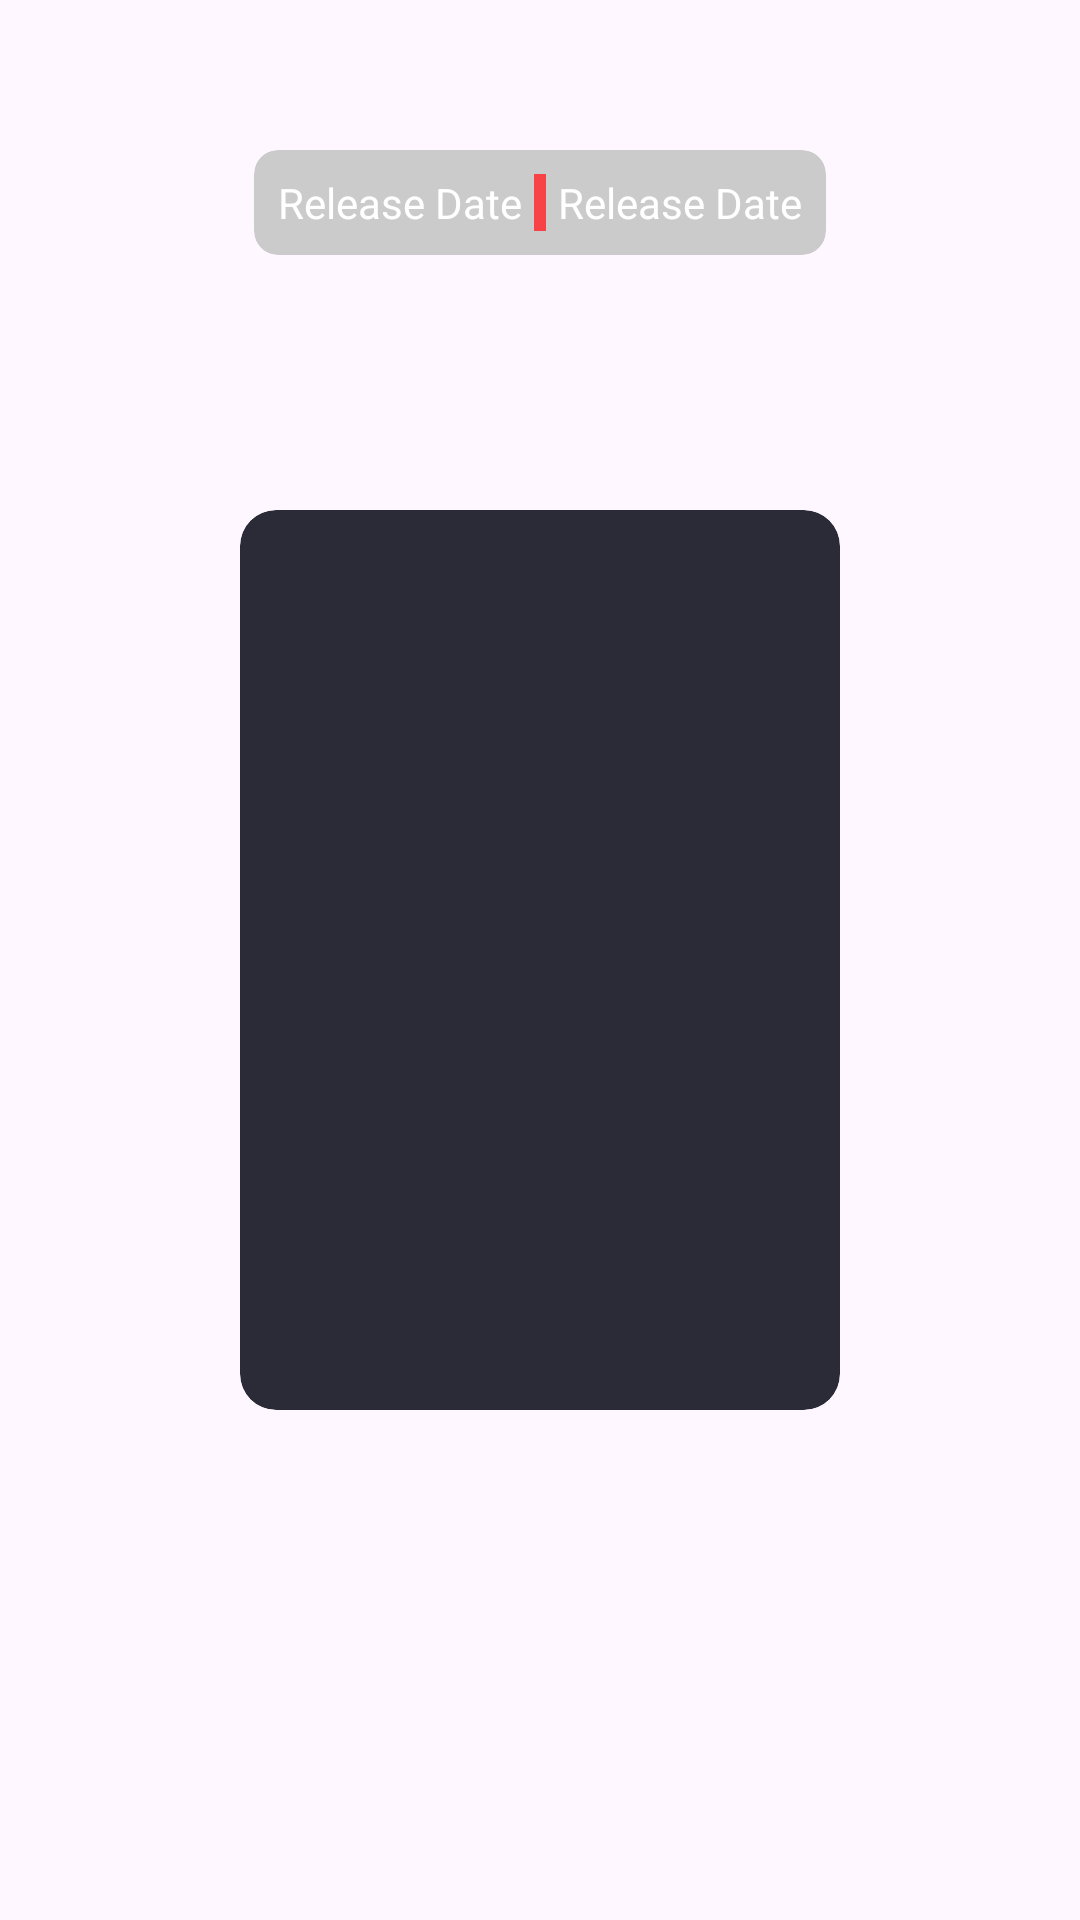

This screen was rendered from an Android layout file. Write that file and the resources it references.
<!-- AndroidManifest.xml: application theme Base.Theme.NATCineAndroid -->
<!-- res/layout/unreleased_movie_tile.xml -->
<?xml version="1.0" encoding="utf-8"?>
<FrameLayout xmlns:android="http://schemas.android.com/apk/res/android"
    xmlns:app="http://schemas.android.com/apk/res-auto"
    android:layout_width="match_parent"
    android:layout_height="wrap_content">

    <include
        android:id="@+id/movie_tile"
        layout="@layout/movie_tile"
        android:layout_width="match_parent"
        android:layout_height="match_parent" />

    <include
        android:id="@+id/release_date_indicator"
        layout="@layout/movie_release_date_indicator"
        android:layout_width="wrap_content"
        android:layout_height="wrap_content"
        android:layout_marginTop="50dp"
        android:layout_gravity="top|center_horizontal"
        app:layout_constraintWidth_percent=".7" />

</FrameLayout>
<!-- res/layout/movie_tile.xml (included above) -->
<?xml version="1.0" encoding="utf-8"?>
<androidx.constraintlayout.widget.ConstraintLayout xmlns:android="http://schemas.android.com/apk/res/android"
    android:layout_width="match_parent"
    android:layout_height="match_parent"
    xmlns:app="http://schemas.android.com/apk/res-auto"
    android:orientation="vertical">

    <com.google.android.material.card.MaterialCardView
        android:id="@+id/movie_poster"
        android:layout_width="wrap_content"
        android:layout_height="wrap_content"
        android:background="@color/black"
        app:strokeWidth="0dp"
        app:layout_constraintTop_toTopOf="parent"
        app:layout_constraintStart_toStartOf="parent"
        app:layout_constraintEnd_toEndOf="parent"
        app:layout_constraintBottom_toBottomOf="parent">

        <ImageView
            android:id="@+id/movie_poster_image"
            android:layout_width="200dp"
            android:layout_height="300dp"
            android:scaleType="centerCrop"
            android:contentDescription="@string/movie_poster_default_content_description"/>

    </com.google.android.material.card.MaterialCardView>

    <TextView
        android:id="@+id/movie_title"
        android:layout_width="wrap_content"
        android:layout_height="wrap_content"
        android:layout_marginTop="16dp"
        android:paddingHorizontal="8dp"
        android:textSize="18sp"
        android:textColor="?colorPrimary"
        android:textStyle="bold"
        android:maxLines="1"
        android:ellipsize="end"
        app:layout_constraintTop_toBottomOf="@id/movie_poster"
        app:layout_constraintStart_toStartOf="parent"
        app:layout_constraintEnd_toEndOf="parent" />

</androidx.constraintlayout.widget.ConstraintLayout>
<!-- res/layout/movie_release_date_indicator.xml (included above) -->
<?xml version="1.0" encoding="utf-8"?>
<androidx.cardview.widget.CardView xmlns:android="http://schemas.android.com/apk/res/android"
    xmlns:app="http://schemas.android.com/apk/res-auto"
    android:layout_width="wrap_content"
    android:layout_height="wrap_content"
    app:cardBackgroundColor="?colorTertiary"
    app:cardElevation="0dp"
    app:cardCornerRadius="8dp">

    <LinearLayout
        android:layout_width="wrap_content"
        android:layout_height="match_parent"
        android:layout_margin="8dp"
        android:layout_gravity="center">

        <TextView
            android:layout_width="wrap_content"
            android:layout_height="wrap_content"
            android:text="@string/release_date_label"
            android:textColor="?colorOnTertiary"
            app:autoSizeTextType="uniform" />

        <View
            android:layout_width="4dp"
            android:layout_height="match_parent"
            android:layout_marginHorizontal="4dp"
            android:background="?colorPrimary" />

        <TextView
            android:id="@+id/release_date"
            android:layout_width="wrap_content"
            android:layout_height="wrap_content"
            android:text="@string/release_date_label"
            android:textColor="?colorOnTertiary"
            app:autoSizeTextType="uniform"/>

    </LinearLayout>

</androidx.cardview.widget.CardView>
<!-- resources referenced by this layout -->
<resources>
  <color name="black">#161621</color>
  <string name="movie_poster_default_content_description">Movie Poster</string>
  <string name="release_date_label">Release Date</string>
  <style name="Base.Theme.NATCineAndroid" parent="Theme.Material3.DayNight.NoActionBar">
          <item name="colorPrimary">@color/red</item>
          <item name="colorOnPrimary">@color/white</item>
  
          <item name="colorSecondary">@color/grey</item>
          <item name="colorOnSecondary">@color/white</item>
  
          <item name="colorSurface">@color/darkGrey</item>
          <item name="colorOnSurface">@color/white</item>
  
          <item name="colorTertiary">@color/lightGrey</item>
          <item name="colorOnTertiary">@color/white</item>
  
          <item name="logo">@drawable/logo</item>
      </style>
  <color name="red">#F74346</color>
  <color name="white">#FFFFFF</color>
  <color name="grey">#4A4B56</color>
  <color name="darkGrey">#2B2B38</color>
  <color name="lightGrey">#CBCBCB</color>
  <!-- drawable logo (drawable) -->
  <vector xmlns:android="http://schemas.android.com/apk/res/android"
      android:width="200dp"
      android:height="200dp"
      android:viewportWidth="512"
      android:viewportHeight="512">
    <path
        android:pathData="M256,0L256,0A256,256 0,0 1,512 256L512,256A256,256 0,0 1,256 512L256,512A256,256 0,0 1,0 256L0,256A256,256 0,0 1,256 0z"
        android:fillColor="#F74346"/>
    <path
        android:pathData="M156.44,170.43C140.76,170.43 128,183.17 128,198.85V227.28C128,231.18 131.29,234.25 134.98,235.54C143.33,238.43 149.33,246.38 149.33,255.7C149.33,265.03 143.33,272.98 134.98,275.87C131.29,277.15 128,280.22 128,284.13V312.55C128,328.23 140.76,340.98 156.44,340.98H355.56C371.24,340.98 384,328.23 384,312.55V284.13C384,280.22 380.71,277.15 377.02,275.87C368.67,272.98 362.67,265.03 362.67,255.7C362.67,246.38 368.67,238.43 377.02,235.54C380.71,234.25 384,231.18 384,227.28V198.85C384,183.17 371.24,170.43 355.56,170.43H156.44ZM184.89,220.17V291.23C184.89,295.14 188.09,298.34 192,298.34H320C323.91,298.34 327.11,295.14 327.11,291.23V220.17C327.11,216.26 323.91,213.06 320,213.06H192C188.09,213.06 184.89,216.26 184.89,220.17ZM170.67,213.06C170.67,205.2 177.02,198.85 184.89,198.85H327.11C334.98,198.85 341.33,205.2 341.33,213.06V298.34C341.33,306.2 334.98,312.55 327.11,312.55H184.89C177.02,312.55 170.67,306.2 170.67,298.34V213.06Z"
        android:fillColor="#ffffff"/>
  </vector>
</resources>
